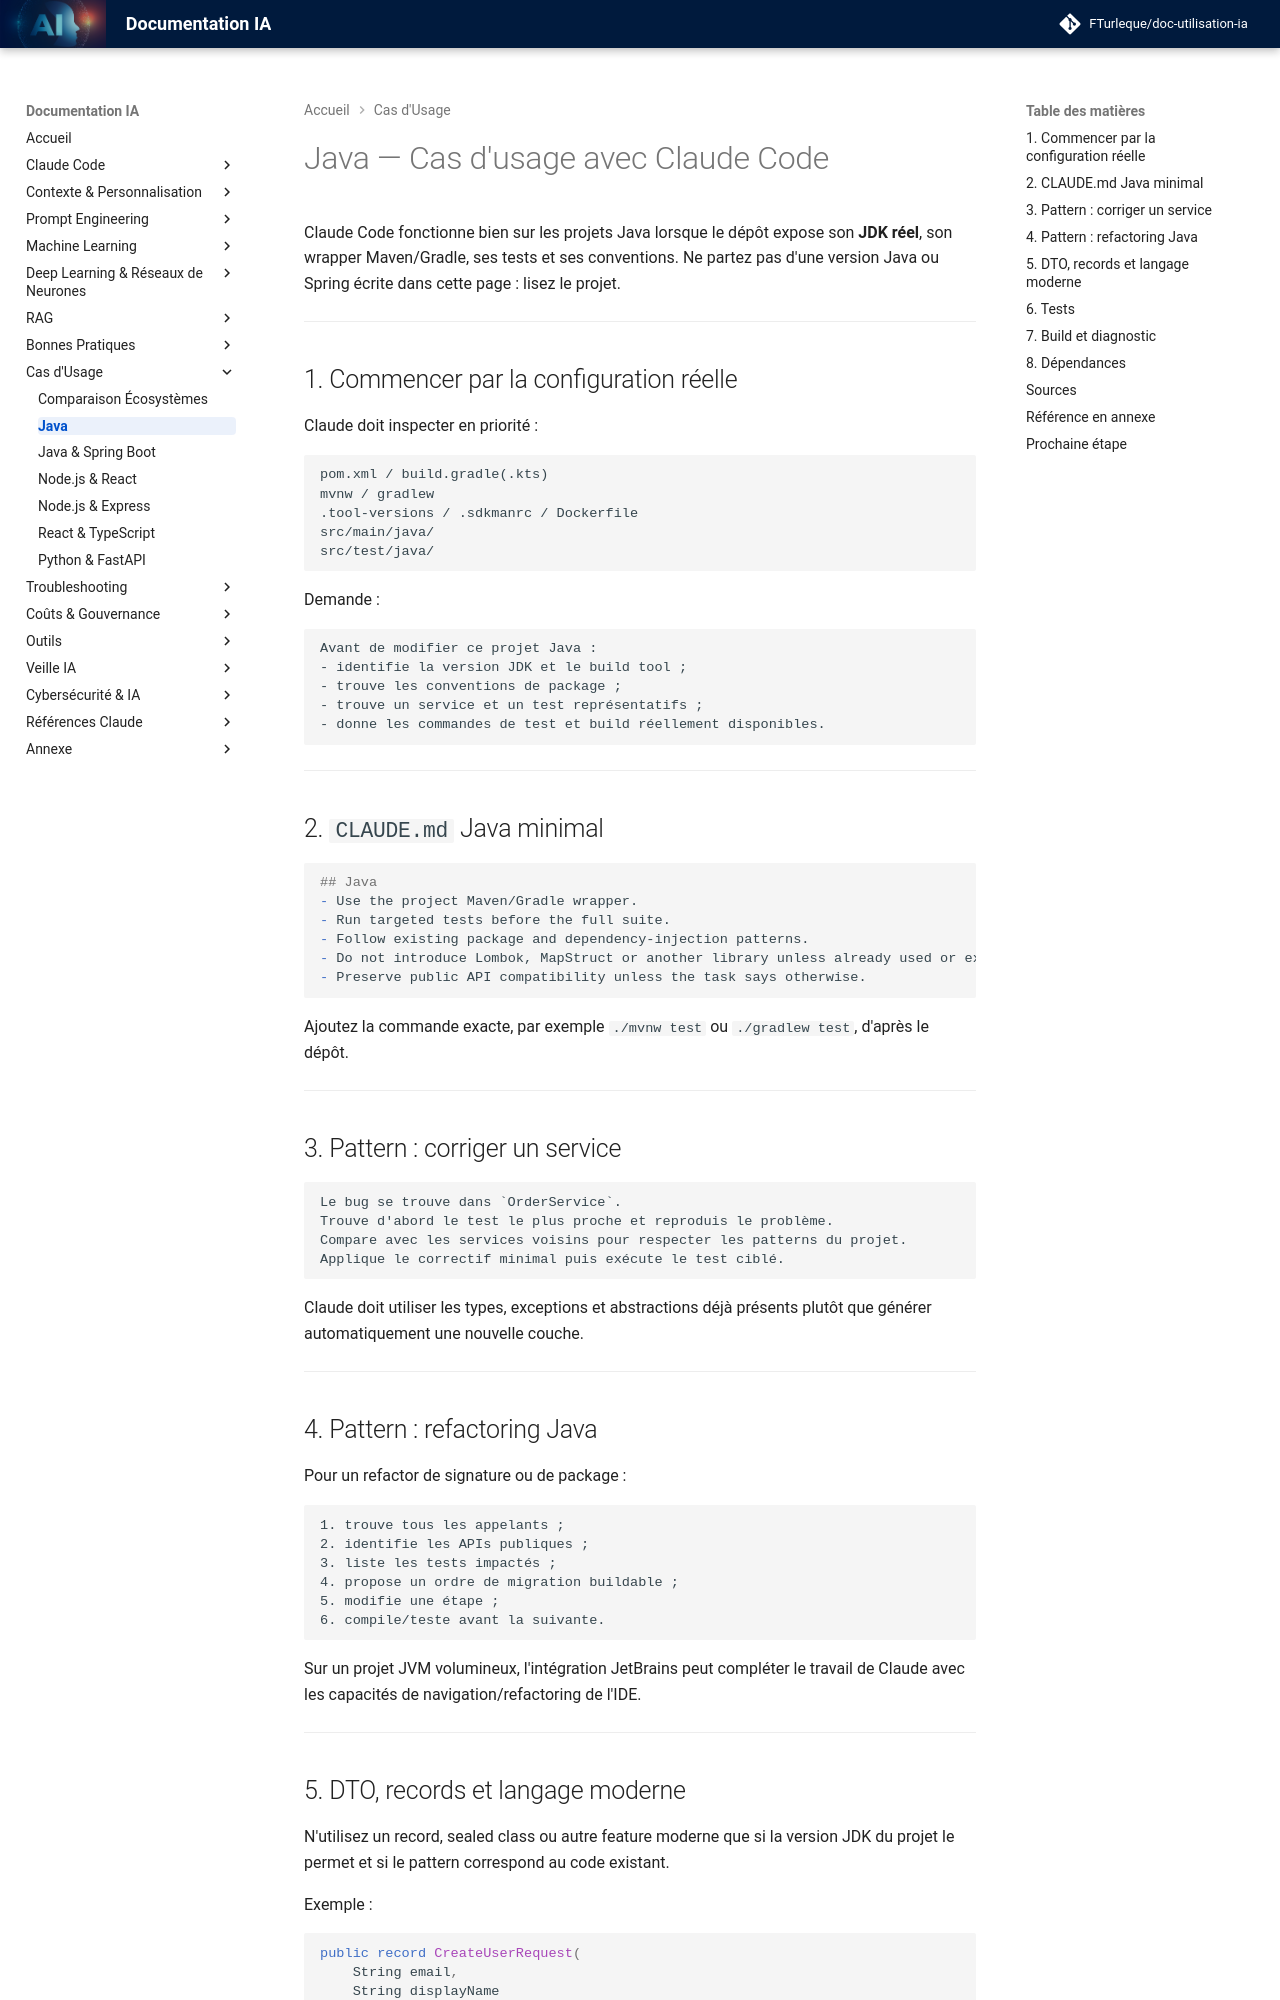

repository: FTurleque/doc-utilisation-ia · page: chapitre-10-cas-usage/java/index.html · generator: mkdocs

# Java — Cas d'usage avec Claude Code

Claude Code fonctionne bien sur les projets Java lorsque le dépôt expose son **JDK réel**, son wrapper Maven/Gradle, ses tests et ses conventions. Ne partez pas d'une version Java ou Spring écrite dans cette page : lisez le projet.

---

## 1. Commencer par la configuration réelle

Claude doit inspecter en priorité :

```text
pom.xml / build.gradle(.kts)
mvnw / gradlew
.tool-versions / .sdkmanrc / Dockerfile
src/main/java/
src/test/java/
```

Demande :

```text
Avant de modifier ce projet Java :
- identifie la version JDK et le build tool ;
- trouve les conventions de package ;
- trouve un service et un test représentatifs ;
- donne les commandes de test et build réellement disponibles.
```

---

## 2. `CLAUDE.md` Java minimal

```markdown
## Java
- Use the project Maven/Gradle wrapper.
- Run targeted tests before the full suite.
- Follow existing package and dependency-injection patterns.
- Do not introduce Lombok, MapStruct or another library unless already used or explicitly requested.
- Preserve public API compatibility unless the task says otherwise.
```

Ajoutez la commande exacte, par exemple `./mvnw test` ou `./gradlew test`, d'après le dépôt.

---

## 3. Pattern : corriger un service

```text
Le bug se trouve dans `OrderService`.
Trouve d'abord le test le plus proche et reproduis le problème.
Compare avec les services voisins pour respecter les patterns du projet.
Applique le correctif minimal puis exécute le test ciblé.
```

Claude doit utiliser les types, exceptions et abstractions déjà présents plutôt que générer automatiquement une nouvelle couche.

---

## 4. Pattern : refactoring Java

Pour un refactor de signature ou de package :

```text
1. trouve tous les appelants ;
2. identifie les APIs publiques ;
3. liste les tests impactés ;
4. propose un ordre de migration buildable ;
5. modifie une étape ;
6. compile/teste avant la suivante.
```

Sur un projet JVM volumineux, l'intégration JetBrains peut compléter le travail de Claude avec les capacités de navigation/refactoring de l'IDE.

---
